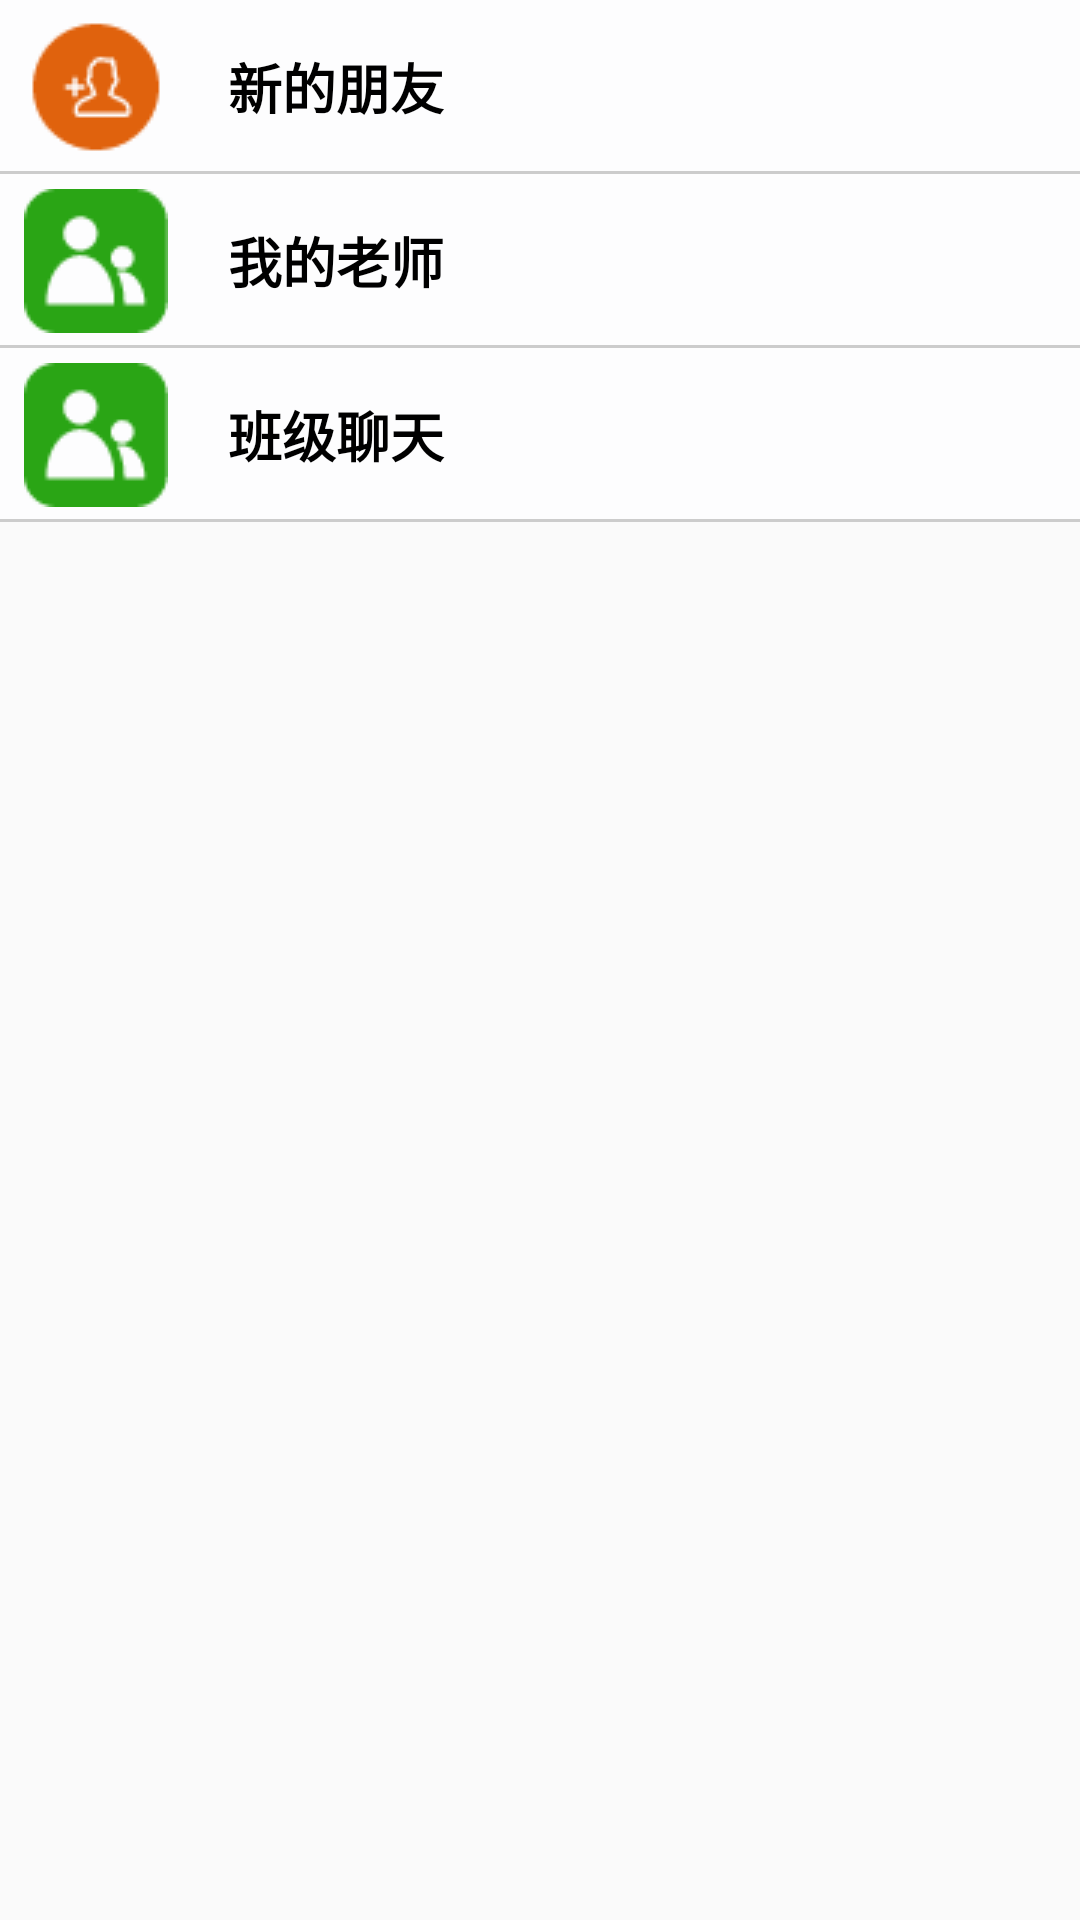

Produce the Android XML layout that renders to this screen, including the resource entries it uses.
<!-- AndroidManifest.xml: application theme AppTheme -->
<!-- res/layout/fragment_three.xml -->
<?xml version="1.0" encoding="utf-8"?>
<ScrollView
    xmlns:android="http://schemas.android.com/apk/res/android"
    android:layout_width="match_parent"
    android:layout_height="match_parent"
    >
    <LinearLayout
        android:layout_width="match_parent"
        android:layout_height="match_parent"
        android:orientation="vertical">

        <include layout="@layout/fragment_three_top"/>

        <include layout="@layout/fragment_two_bottom"/>
    </LinearLayout>
</ScrollView>
<!-- res/layout/fragment_three_top.xml (included above) -->
<?xml version="1.0" encoding="utf-8"?>
<LinearLayout xmlns:android="http://schemas.android.com/apk/res/android"
              android:orientation="vertical"
              android:layout_width="match_parent"
              android:layout_height="match_parent">
     <LinearLayout
         android:id="@+id/new_friends"
         android:layout_width="match_parent"
         android:layout_height="wrap_content"
         android:orientation="horizontal"
         android:background="@drawable/background_button2"
         >
         <ImageView
             android:paddingTop="5dp"
             android:paddingBottom="5dp"
             android:paddingLeft="8dp"
             android:paddingRight="10dp"
             android:layout_width="wrap_content"
             android:layout_height="wrap_content"
             android:src="@drawable/icon_new_friends"
             />
         <TextView
             android:text="新的朋友"
             android:textColor="#000"
             android:textSize="18sp"
             android:textStyle="bold"
             android:paddingLeft="10dp"
             android:gravity="center_vertical"
             android:layout_width="0dp"
             android:layout_height="match_parent"
             android:layout_weight="1"
             />
     </LinearLayout>
    <LinearLayout
        android:id="@+id/my_teachers"
        android:background="@drawable/background_button2"
        android:layout_width="match_parent"
        android:layout_height="wrap_content"
        android:orientation="horizontal"
        >
        <ImageView
            android:paddingTop="5dp"
            android:paddingBottom="5dp"
            android:paddingLeft="8dp"
            android:paddingRight="10dp"
            android:layout_width="wrap_content"
            android:layout_height="wrap_content"
            android:src="@drawable/icon_group_chat"
            />

        <TextView
            android:text="我的老师"
            android:textColor="#000"
            android:textSize="18sp"
            android:textStyle="bold"
            android:paddingLeft="10dp"
            android:gravity="center_vertical"
            android:layout_width="0dp"
            android:layout_height="match_parent"
            android:layout_weight="1"
            />
    </LinearLayout>
    <LinearLayout
        android:id="@+id/classroom_group_chat"
        android:background="@drawable/background_button2"
        android:layout_width="match_parent"
        android:layout_height="wrap_content"
        android:orientation="horizontal"
        >
        <ImageView
            android:paddingTop="5dp"
            android:paddingBottom="5dp"
            android:paddingLeft="8dp"
            android:paddingRight="10dp"
            android:layout_width="wrap_content"
            android:layout_height="wrap_content"
            android:src="@drawable/icon_group_chat"
            />

        <TextView
            android:text="班级聊天"
            android:textColor="#000"
            android:textSize="18sp"
            android:textStyle="bold"
            android:paddingLeft="10dp"
            android:gravity="center_vertical"
            android:layout_width="0dp"
            android:layout_height="match_parent"
            android:layout_weight="1"
            />
    </LinearLayout>
</LinearLayout>
<!-- res/layout/fragment_two_bottom.xml (included above) -->
<?xml version="1.0" encoding="utf-8"?>
<LinearLayout
    xmlns:android="http://schemas.android.com/apk/res/android"
    android:orientation="vertical"
    android:layout_width="match_parent"
    android:layout_height="match_parent">
    <android.support.v7.widget.RecyclerView
        android:layout_width="match_parent"
        android:layout_height="match_parent"
        >
    </android.support.v7.widget.RecyclerView>
</LinearLayout>
<!-- resources referenced by this layout -->
<resources>
  <!-- drawable background_button2 (drawable-hdpi) -->
  <?xml version="1.0" encoding="utf-8"?>
  <selector xmlns:android="http://schemas.android.com/apk/res/android">
      <item android:drawable="@drawable/background_text2"
            android:state_pressed="false"/>
      <item android:drawable="@color/state_pressed"
            android:state_pressed="true"/>
  </selector>
  <!-- drawable icon_group_chat: png bitmap (drawable, 1107 bytes) -->
  <!-- drawable icon_new_friends: png bitmap (drawable, 1222 bytes) -->
  <style name="AppTheme" parent="Theme.AppCompat.Light.NoActionBar">
          
          <item name="colorPrimary">@color/colorPrimary</item>
          <item name="colorPrimaryDark">@color/colorPrimaryDark</item>
          <item name="colorAccent">@color/colorAccent</item>
      </style>
  <!-- drawable background_text2 (drawable-hdpi) -->
  <?xml version="1.0" encoding="utf-8"?>
  <layer-list xmlns:android="http://schemas.android.com/apk/res/android">
      
      <item>
          <shape>
              <solid android:color="#CCCCCC"/>
          </shape>
      </item>
      
      
      <item
          android:bottom="1dp"
          android:top="0dp">
          
          <shape>
              <solid android:color="#fdfdfe"/>
          </shape>
      </item>
      
  </layer-list>
  <color name="state_pressed">#ded7d7</color>
  <color name="colorPrimary">#3F51B5</color>
  <color name="colorPrimaryDark">#303F9F</color>
  <color name="colorAccent">#FF4081</color>
</resources>
